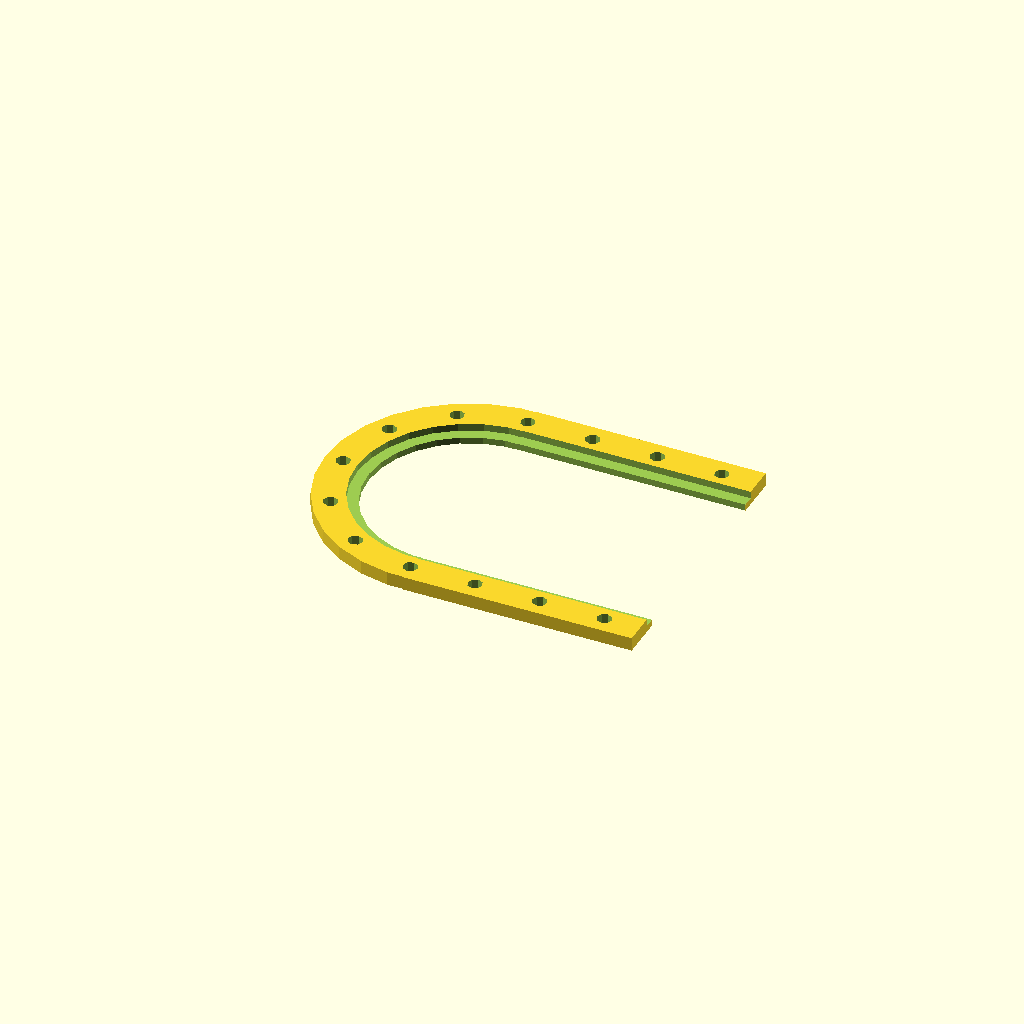
Cell 1: rendered with the file's own defaults.
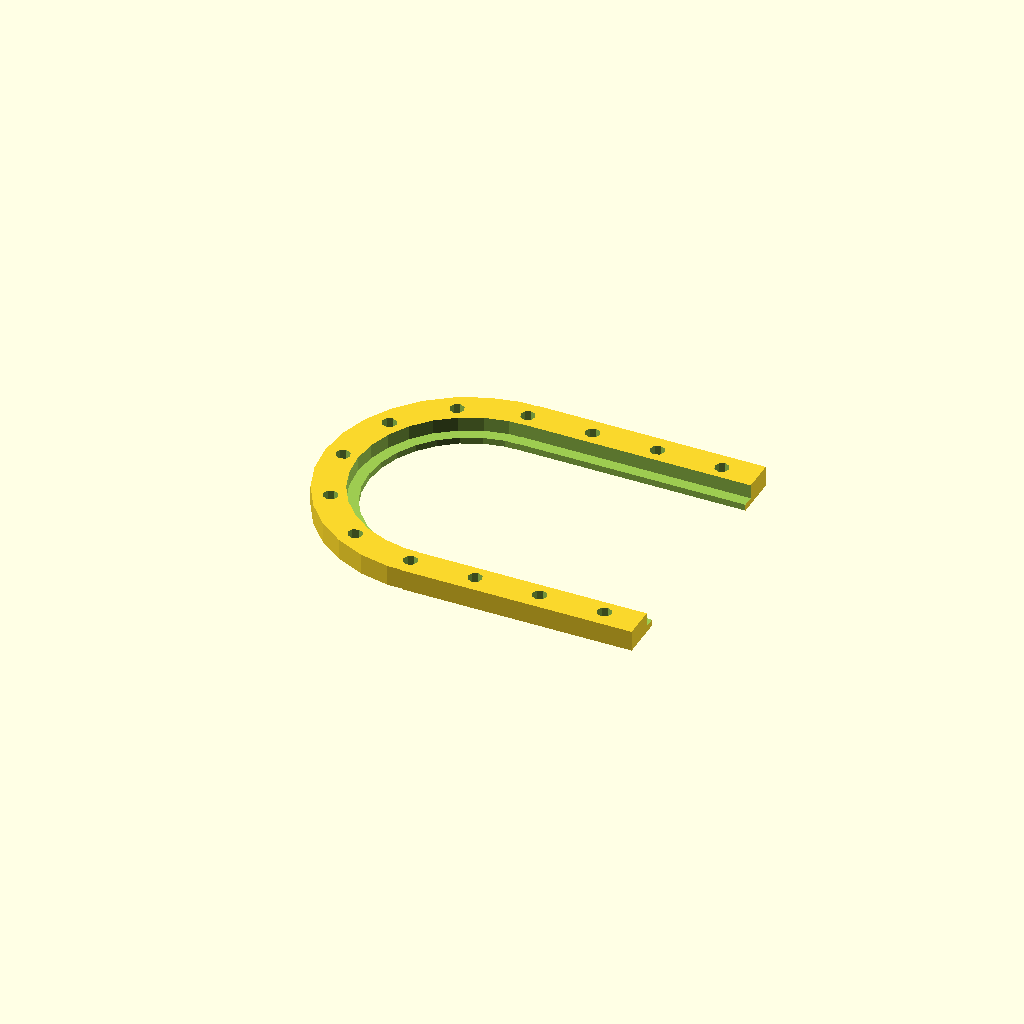
Cell 2: the same model with thickness = 4.4.
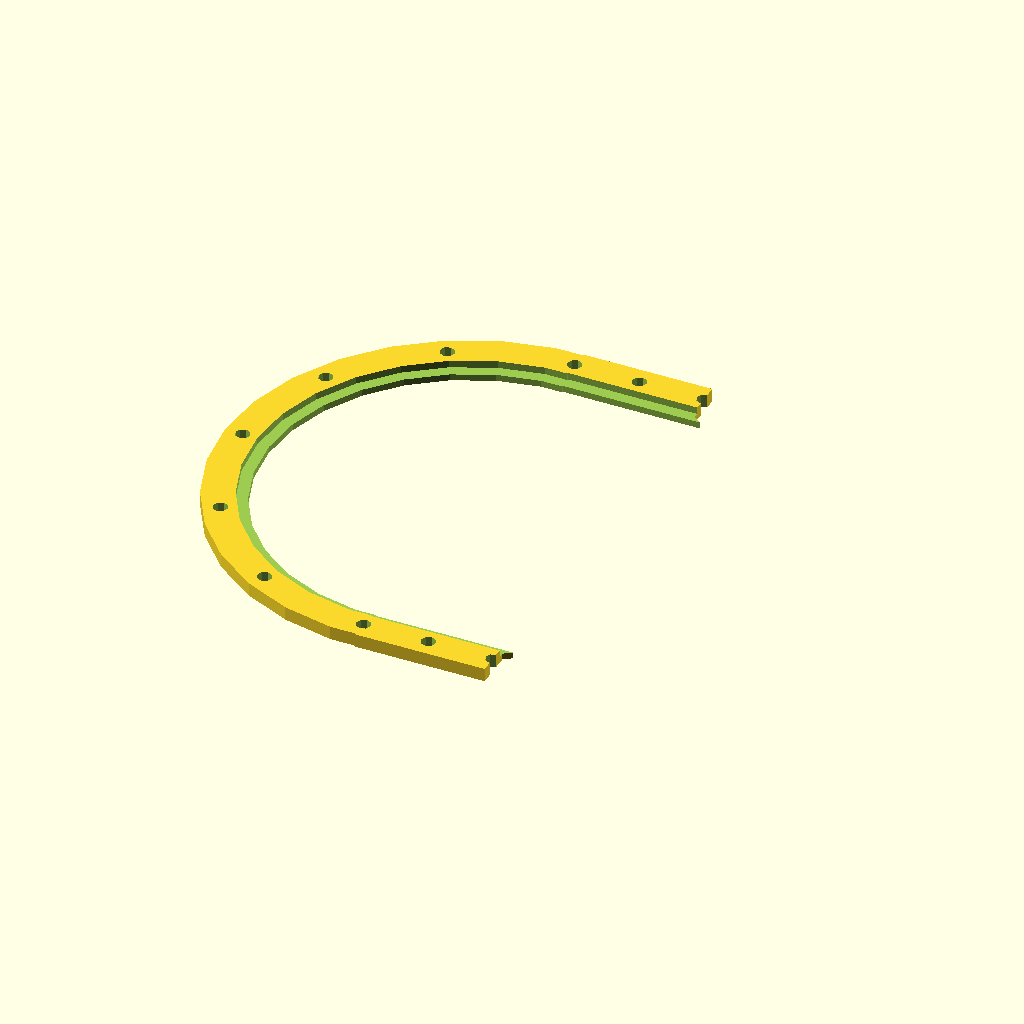
Cell 3: the same model with openingWidth = 124.
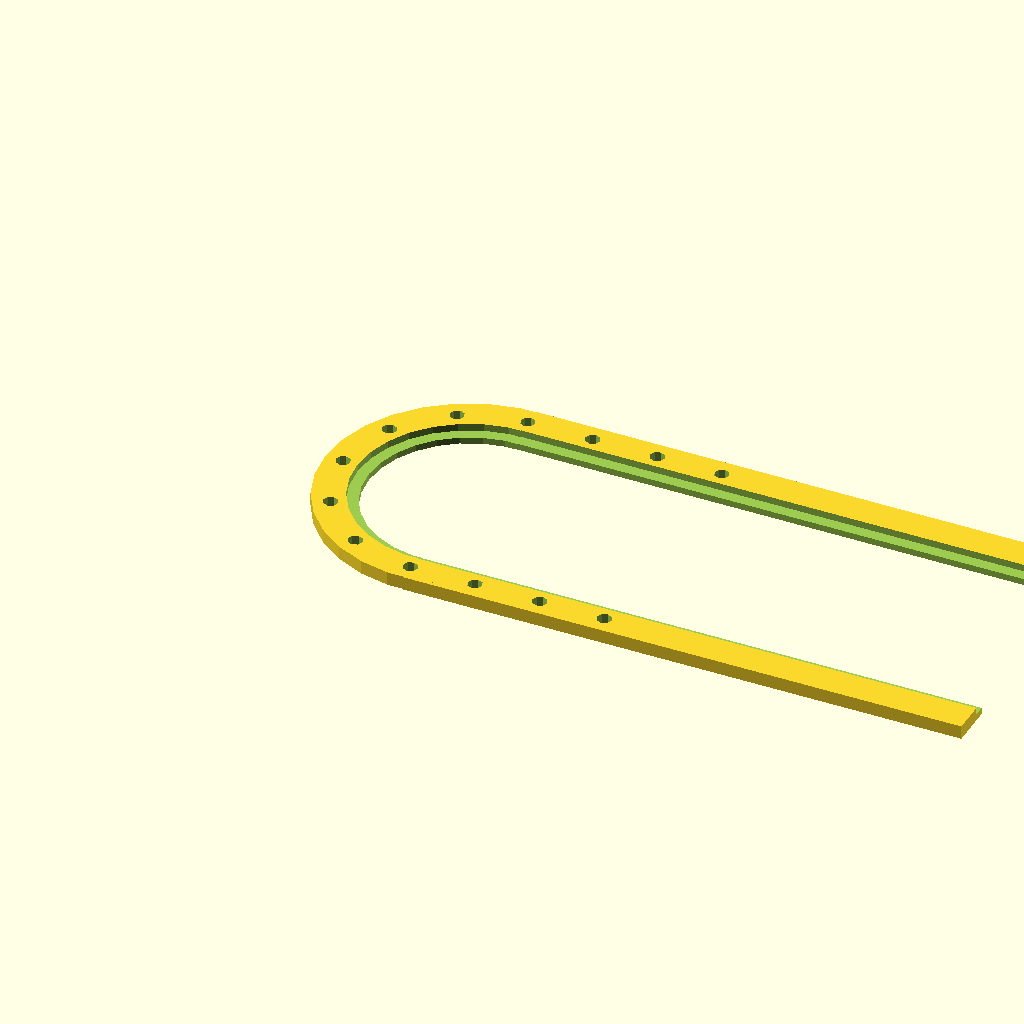
Cell 4: the same model with openingLength = 408.
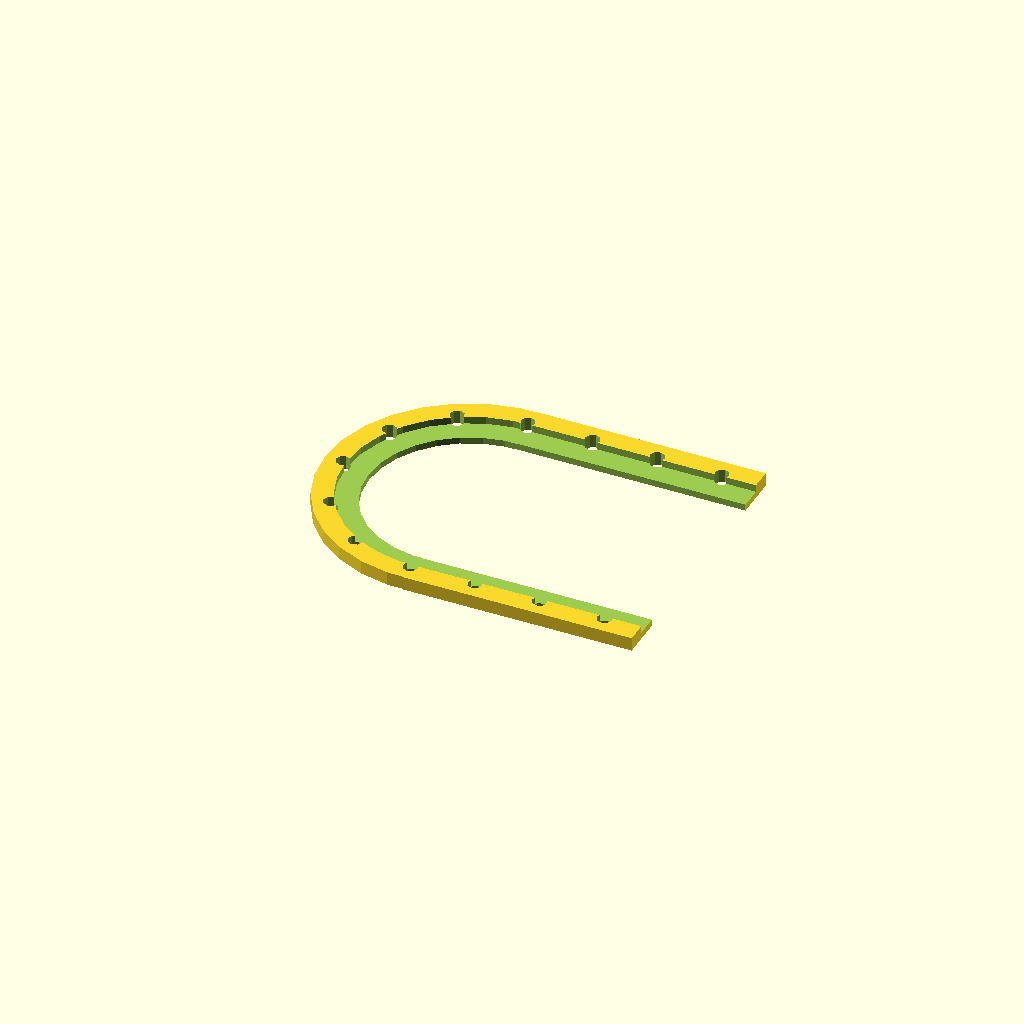
Cell 5: the same model with ridgeWidth = 14.
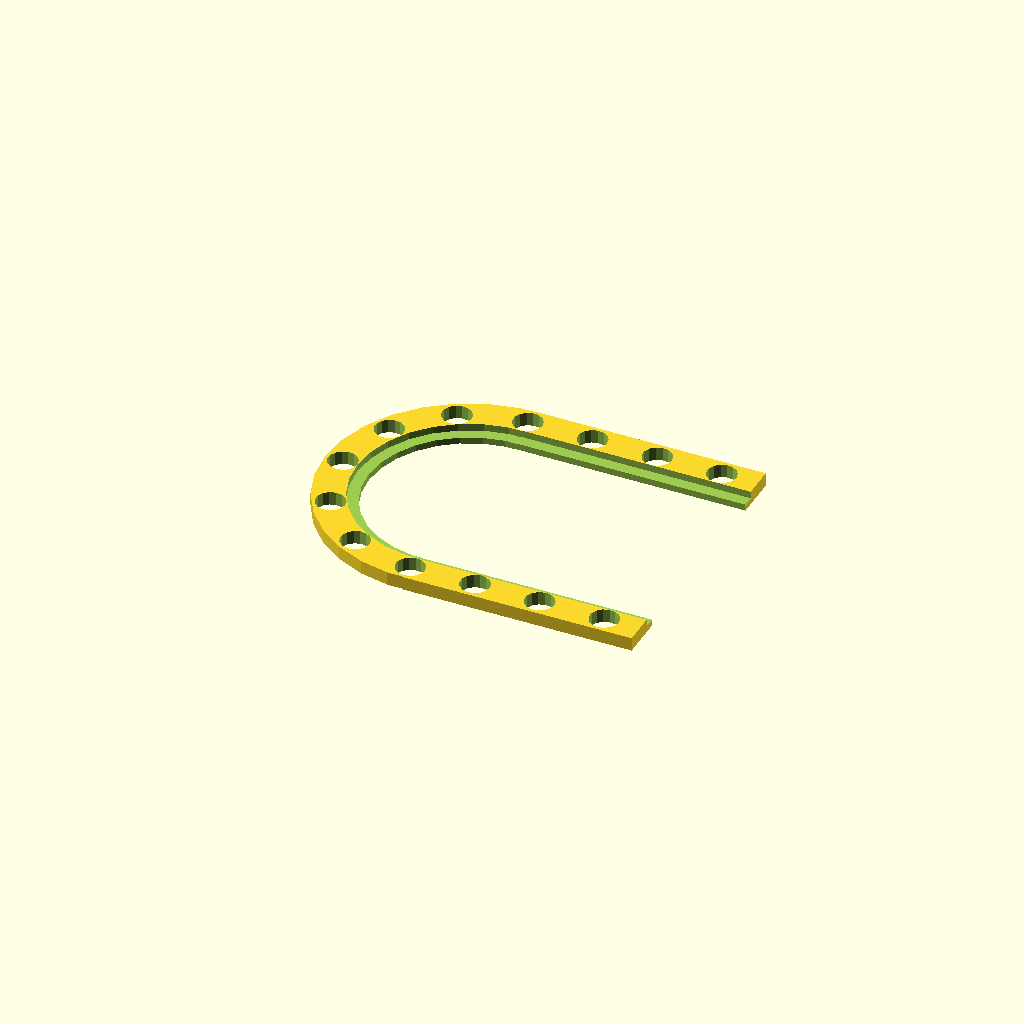
Cell 6: the same model with screwDiameter = 9.
One fixed orthographic camera (rotation 55°, 0°, 25°; colour scheme Cornfield) for every cell.
Source of the model, ACExhaustCollar.scad:
thickness = 2.2;
openingWidth = 62;
openingLength = 204;
ridgeWidth = 7;
screwDiameter = 4.5;

module base () {
    outerWidth = openingWidth + 27;
    outerLength = openingLength/2 - openingWidth/2;
    outerThickness = thickness + 2;
    cylinder(h = outerThickness, r = outerWidth/2);
    translate([0, -outerWidth/2, 0])
        cube([outerLength, outerWidth, outerThickness]);
}

module chamfer() {
    chamferWidth = openingWidth + ridgeWidth;
    chamferLength = openingLength;
    chamferThickness = thickness + 0.1;
    cylinder(h = chamferThickness, r = chamferWidth/2);
    translate([0, -chamferWidth/2, 0])
        cube([chamferLength, chamferWidth, chamferThickness]);
    
}

module hole() {
    holeWidth = openingWidth;
    holeLength = openingLength;
    holeThickness = thickness + 5;
    cylinder(h = holeThickness, r = holeWidth/2);
    translate([0, -holeWidth/2, 0])
        cube([holeLength, holeWidth, holeThickness]);
}

module screwHole(x,y) {
    translate([x,y,-0.1])
        cylinder(h = 5, r = screwDiameter / 2);
}

module collar() {
    difference() {
        base();
        translate([0, 0, -0.1])
            chamfer();
        translate([0, 0, -0.1])
            hole();
        for (angle = [-60:30:60]) {
            radius = openingWidth/2 + 8;
            screwHole(-radius*cos(angle), -radius*sin(angle));
        }
        for (x = [0:20:60]) {
            screwHole(x, -(openingWidth/2 + 8));
            screwHole(x, (openingWidth/2 + 8));
        }
    }
}

translate([0, 0, thickness + 2])
    rotate([180, 0, 0])
        collar();
Parameter table extracted from the source (name, type, default, range or options):
thickness: number, default 2.2
openingWidth: number, default 62
openingLength: number, default 204
ridgeWidth: number, default 7
screwDiameter: number, default 4.5
